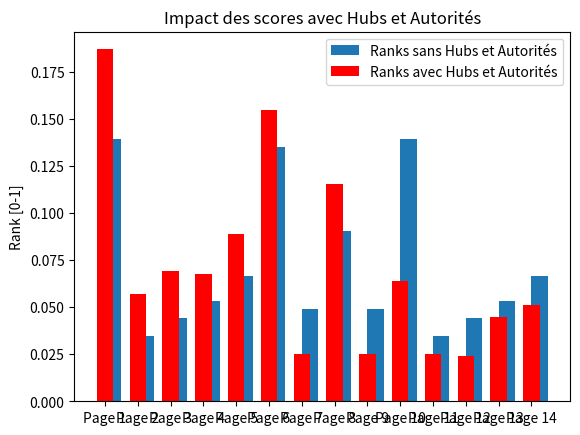

Reproduce this figure in Python.
import numpy as np
import math
import matplotlib.pyplot as plt
import time

def matrice_transposee(A):
    A = np.array(A)
    if A.ndim == 1:
        # Calcule la dimension de la matrice
        d = int(np.sqrt(len(A)))
        # Redimensionner la matrice en une matrice carrée
        # [a,b,c,d] => [[a,b],[c,d]]
        A = A.reshape((d, d))
    # Retourne directement la transposée
    return A.T

def matrice_stochastique(A):
    # Transforme la matrice en matrice numpy en float
    A = np.array(A, dtype=float)
    # Somme par colonne
    som_col = A.sum(axis=0)
    # Remplace 0 par 1 pour éviter division par zéro
    som_col[som_col == 0] = 1
    # Normalise chaque colonne
    # La somme de la colonne fait 1
    Q = A / som_col
    return Q

web = [
    0, 1, 1, 1, 1, 1, 0, 0, 0, 0, 0, 0, 0, 0,
    1, 0, 1, 0, 1, 0, 0, 0, 0, 0, 0, 0, 0, 0,
    1, 0, 0, 1, 0, 0, 0, 0, 0, 0, 0, 0, 0, 0,
    1, 0, 0, 0, 1, 0, 0, 0, 0, 0, 0, 0, 0, 0,
    1, 0, 0, 0, 0, 0, 0, 0, 0, 0, 0, 0, 0, 0,
    0, 0, 0, 0, 0, 0, 1, 1, 1, 0, 0, 0, 0, 0,
    1, 0, 0, 0, 0, 0, 0, 1, 0, 0, 0, 0, 0, 0,
    0, 0, 0, 0, 0, 1, 0, 0, 0, 0, 0, 0, 0, 0,
    0, 0, 0, 0, 0, 0, 0, 1, 0, 1, 0, 0, 0, 0,
    0, 0, 0, 0, 0, 1, 0, 0, 0, 0, 1, 1, 1, 1,
    0, 0, 0, 0, 0, 0, 0, 0, 0, 1, 0, 1, 0, 1,
    0, 0, 0, 0, 0, 0, 0, 0, 0, 1, 0, 0, 1, 0,
    0, 0, 0, 0, 0, 0, 0, 0, 0, 1, 0, 0, 0, 1,
    0, 0, 0, 0, 0, 0, 0, 0, 0, 1, 0, 0, 0, 0,
]

#3.2A - Ajout de Hub seulement
webWithHub = [
    0, 1, 1, 1, 1, 1, 1, 0, 0, 0, 0, 0, 0, 0,   # Page 1 [Hub] -> {2, 3, 4, 5, 6}
    1, 0, 1, 0, 1, 0, 0, 0, 0, 0, 0, 0, 0, 0,
    1, 0, 0, 1, 0, 0, 0, 0, 0, 0, 0, 0, 0, 0,
    1, 0, 0, 0, 1, 0, 0, 0, 0, 0, 0, 0, 0, 0,
    1, 0, 0, 0, 0, 0, 0, 0, 0, 0, 0, 0, 0, 0,
    0, 0, 0, 0, 0, 0, 1, 1, 1, 0, 0, 0, 0, 0,
    1, 0, 0, 0, 0, 0, 0, 1, 0, 0, 0, 0, 0, 0,
    0, 0, 0, 0, 0, 1, 0, 0, 0, 0, 0, 0, 0, 0,
    0, 0, 0, 0, 0, 0, 0, 1, 0, 1, 0, 0, 0, 0,
    0, 0, 0, 0, 0, 1, 0, 0, 1, 0, 1, 1, 1, 1,   #Page 10 [Hub] -> {6, 9, 11, 12, 13, 14}
    0, 0, 0, 0, 0, 0, 0, 0, 0, 1, 0, 1, 0, 1,
    0, 0, 0, 0, 0, 0, 0, 0, 0, 1, 0, 0, 1, 0,
    0, 0, 0, 0, 0, 0, 0, 0, 0, 1, 0, 0, 0, 1,
    0, 0, 0, 0, 0, 0, 0, 0, 0, 1, 0, 0, 0, 0,
]

#3.2B - Ajout d'Authoritié seulement
webWithAuthority = [
    0, 1, 1, 1, 1, 1, 0, 0, 0, 0, 0, 0, 0, 0,
    1, 0, 1, 0, 1, 0, 0, 0, 0, 0, 0, 0, 0, 0,
    1, 0, 0, 1, 0, 0, 0, 0, 0, 0, 0, 0, 0, 0,
    1, 0, 0, 0, 1, 0, 0, 0, 0, 0, 0, 0, 0, 0,
    1, 0, 0, 0, 0, 0, 0, 0, 0, 0, 0, 0, 0, 0,
    0, 0, 0, 0, 0, 0, 0, 1, 0, 0, 0, 0, 0, 0,   #Page 6 [Authority] -> {8}
    1, 0, 0, 0, 0, 0, 0, 1, 0, 0, 0, 0, 0, 0,
    0, 0, 0, 0, 0, 1, 0, 0, 0, 0, 0, 0, 0, 0,
    0, 0, 0, 0, 0, 0, 0, 1, 0, 1, 0, 0, 0, 0,
    0, 0, 0, 0, 0, 1, 0, 0, 0, 0, 1, 1, 1, 1,
    0, 0, 0, 0, 0, 0, 0, 0, 0, 1, 0, 1, 0, 1,
    0, 0, 0, 0, 0, 0, 0, 0, 0, 1, 0, 0, 1, 0,
    0, 0, 0, 0, 0, 0, 0, 0, 0, 1, 0, 0, 0, 1,
    0, 0, 0, 0, 0, 0, 0, 0, 0, 0, 0, 0, 0, 0,   #Page 14 [Authority] -> {}
]

#3.2C - Ajout des Hubs et des Authorités
webWithHubAndAuthority = [
    0, 1, 1, 1, 1, 1, 0, 0, 0, 0, 0, 0, 0, 0,   # Page 1 [Authority] -> {2, 6}
    1, 0, 1, 0, 1, 0, 0, 1, 0, 0, 0, 0, 0, 0,
    1, 0, 0, 1, 0, 0, 0, 1, 0, 0, 0, 0, 0, 0,
    1, 0, 0, 0, 1, 0, 0, 0, 0, 0, 0, 0, 0, 0,
    1, 0, 0, 0, 0, 0, 0, 0, 0, 0, 0, 0, 0, 0,
    1, 1, 1, 0, 0, 0, 1, 1, 1, 1, 0, 0, 1, 1,   #Page 6 [Hub] -> {1, 7, 8, 9, 10}
    1, 0, 0, 0, 0, 0, 0, 1, 0, 0, 0, 0, 0, 0,
    0, 0, 0, 0, 0, 1, 0, 0, 0, 0, 0, 0, 0, 0,   #Page 8 [Authority] -> {}
    0, 0, 0, 0, 0, 0, 0, 1, 0, 1, 0, 0, 0, 0,
    0, 0, 0, 0, 0, 1, 0, 1, 0, 0, 1, 1, 1, 1,
    1, 0, 0, 0, 0, 0, 0, 1, 0, 1, 0, 1, 0, 1,
    1, 0, 0, 0, 0, 0, 0, 1, 0, 1, 0, 0, 1, 0,
    0, 0, 0, 0, 0, 0, 0, 1, 0, 1, 0, 0, 0, 1,
    1, 0, 0, 1, 1, 1, 0, 1, 0, 1, 1, 0, 1, 0,   #Page 14 [Hub] -> {10, 11, 13}
]


# Partie 3.3 - Augementation du score des pages X
# Matrice de boost pour les pages X en ajoutant des liens entrants vers une page ciblée
webPageXScoreBoost = [
    0, 1, 1, 1, 1, 1, 0, 0, 0, 0, 0, 0, 0, 0,   #Page 1
    1, 0, 0, 0, 0, 0, 0, 0, 0, 0, 0, 0, 0, 0,   #Page 2 -> Page 1
    1, 0, 0, 0, 0, 0, 0, 0, 0, 0, 0, 0, 0, 0,   #Page 3 -> Page 1
    1, 0, 0, 0, 0, 0, 0, 0, 0, 0, 0, 0, 0, 0,   #Page 4 -> Page 1
    1, 0, 0, 0, 0, 0, 0, 0, 0, 0, 0, 0, 0, 0,   #Page 5 -> Page 1
    1, 0, 0, 0, 0, 0, 0, 0, 0, 1, 0, 0, 0, 0,   #Page 6 -> Page 1, 10
    1, 0, 0, 0, 0, 1, 0, 0, 0, 0, 0, 0, 0, 0,   #Page 7 -> Page 1
    0, 0, 0, 0, 0, 1, 0, 0, 0, 0, 0, 0, 0, 0,   #Page 8 -
    0, 0, 0, 0, 0, 0, 0, 0, 0, 1, 0, 0, 0, 0,   #Page 9 -> Page 10
    0, 0, 0, 0, 0, 0, 0, 0, 0, 0, 0, 0, 0, 0,   #Page 10
    0, 0, 0, 0, 0, 0, 0, 0, 0, 1, 0, 0, 0, 0,   #Page 11 -> Page 10
    0, 0, 0, 0, 0, 0, 0, 0, 0, 1, 0, 0, 0, 0,   #Page 12 -> Page 10
    0, 0, 0, 0, 0, 0, 0, 0, 0, 1, 0, 0, 0, 0,   #Page 13 -> Page 10
    0, 0, 0, 0, 0, 0, 0, 0, 0, 1, 0, 0, 0, 0,   #Page 14 -> Page 10
]

alpha = 0.85

def matrice_transition_P(A, alpha):
    for i in range(len(A)):
        colSom = np.sum(A[:, i]) # Stockage de la somme d'une colonne
        if colSom == 0:
            A[:, i] = [1/len(A)] # Si somme = 0, alors la colonne entière devienne 1/N
        else:
            A[:, i] = alpha * A[:, i] + (1-alpha)/len(A) # Sinon, chaque cellule devienne alpha * cellule + (1-alpha)/N
    return A

def puissance_iteree_v2(A, p, alpha):
    """
    Fonction puissance_iteree qui prend en entrée 
    une matrice A, une précision p et qui retourne 
    le vecteur propre.
    
    A       matrice, doit être un tableau
    p       précision, doit être un entier   
    """

    A = np.array(A)

    # Transpose et stochastique la matrice
    Q = matrice_stochastique(matrice_transposee(A))

    # Traitement par colonne
    matrice_transition_P(Q, alpha)

    d = Q.shape[0]
    r = np.ones(d) / d # Normalisation
    iterations = 0
    start_time = time.time()

    while True:
        ancien_r = r
        r = np.dot(Q, r)
        # On incrémente le nombre d'itérations à chaque boucle
        iterations += 1
        elapsed_time = time.time() - start_time
        # On compare deux matrices selon la précision p
        if np.allclose(r, ancien_r, atol=p):
            print(f"Convergence atteinte en {iterations} itérations avec p = {p} et alpha = {alpha}. Temps écoulé : {elapsed_time:.4f} secondes.")
            return ancien_r




# On applique la fonction puissance_iteree_v2 sur les différents graphes
r = puissance_iteree_v2(web, 1e-6, alpha)
rH = puissance_iteree_v2(webWithHub, 1e-6, 0.85)
rA = puissance_iteree_v2(webWithAuthority, 1e-6, 0.85)
rHA = puissance_iteree_v2(webWithHubAndAuthority, 1e-6, 0.85)
rB = puissance_iteree_v2(webPageXScoreBoost, 1e-6, 0.85)

# On crée une liste de tuples (index_page, score)
page_rank = list(enumerate(r, start=1))
page_rank_Hub = list(enumerate(rH, start=1))
page_rank_Auth = list(enumerate(rA, start=1))
page_rank_HuAu = list(enumerate(rHA, start=1))
page_rank_BoostedPage = list(enumerate(rB, start=1))


print("PageRank :")
for page, rank in page_rank:
    print(f"Page {page}\t: {rank:.4f}")

# On extrait le premier rangs pour le graphique
rank1 = []
for i in page_rank:
    rank1.append(i[1])


print(f"\n" + "=" * 60)
print("\nPageRank avec un Hub :")

for page, rank in page_rank_Hub:
    print(f"Page {page}\t: {rank:.4f}")   



print(f"\n" + "=" * 60)
print("\nPageRank avec une Authority :")

for page, rank in page_rank_Auth:
    print(f"Page {page}\t: {rank:.4f}")



print(f"\n" + "=" * 60)
print("\nPageRank avec un Hub et une Authority (Version1) :")

for page, rank in page_rank_HuAu:
    print(f"Page {page}\t: {rank:.4f}")

# On extrait le second rangs pour le graphique
rank2 = []
for i in page_rank_HuAu:
    rank2.append(i[1])

print(rank2)


print(f"\n" + "=" * 60)
print("\nPageRank avec 2 pages boosté :")

# On affiche le PageRank avec les pages boostées
for page, rank in page_rank_BoostedPage:
    print(f"Page {page}\t: {rank:.4f}")






# On effectue les tests avec différentes précisions
print(f"\n" + "=" * 60)
print("\nNombre d'itérations par présicion :")

# Liste des précisions pour les tests
precisions = [1e-1, 1e-3, 1e-6, 1e-9]

for p in precisions:
    print(f"\nCalcul avec précision {p}:")
    rP = puissance_iteree_v2(web, p, 0.85)
    page_rank_Precs = list(enumerate(rP, start=1))
    for page, rank in page_rank_Precs:
        print(f"Page {page}\t: {rank:.4f}")
   



# On effectue les tests avec différents alphas
print(f"\n" + "=" * 60)
print("\nNombre d'itérations par alpha :")

# Liste des alphas pour les tests
alphas = [0.1, 0.9, 0.85, 0.99]

for a in alphas:
    print(f"\nCalcul avec alpha {a}:")
    rAlpha = puissance_iteree_v2(web, 1e-6, a)
    page_rank_Alphas = list(enumerate(rAlpha, start=1))
    for page, rank in page_rank_Alphas:
        print(f"Page {page}\t: {rank:.4f}")


def creerListePages(n):
    listePages = []
    for i in range(n):
        listePages.append("Page " + str(i+1))
    return listePages

qtePages = 14

listePages = creerListePages(qtePages)

matriceSansHubEtAut = rank1
matriceAvecHubEtAut = rank2

plt.bar(listePages, matriceSansHubEtAut, align='edge',width= 0.5, label="Ranks sans Hubs et Autorités")
plt.bar(listePages, matriceAvecHubEtAut, color='red', width=0.5, label="Ranks avec Hubs et Autorités")

plt.title("Impact des scores avec Hubs et Autorités")
plt.ylabel("Rank [0-1]")
plt.legend()
plt.show()


"""
(1)Pour analyser le critère d'arrêt, on peut observer le nombre d'itérations nécessaires pour atteindre la convergence par rapport à la précision donnée. On doit d'abord ajouter un compteur d'itérations dans la fonction `puissance_iteree_v2` et afficher ce compteur à la fin de chaque exécution et analyser l'impact de la précision sur le résultat, on peut exécuter la fonction `puissance_iteree_v2` avec différentes valeurs de précision et observer comment les scores des pages changent. On observe que plus la précision est élevée, plus le nombre d'itérations augmente, ce qui peut ralentir le calcul. Cependant, les scores finaux convergent vers des valeurs stables, indiquant que la précision est atteinte.

(2)L'impact des scores des pages en ajoutant des Hubs et des Autoritès est significatif. Les Hubs et les Autorités influencent la manière dont les scores sont distribués entre les pages. Les Hubs, qui sont des pages avec de nombreux liens sortants, peuvent augmenter le score des pages qu'ils pointent, tandis que les Autorités, qui sont des pages avec de nombreux liens entrants, peuvent également recevoir un score plus élevé. En comparant les scores avec et sans Hubs et Autorités, on peut voir que certaines pages gagnent en importance dans le réseau, ce qui reflète leur rôle dans la structure du web.

(3)Afin d'augmenter le score des pages X, on peut ajouter des liens entrants vers ces pages dans la matrice d'adjacence. Cela peut être réalisé en modifiant la matrice d'adjacence pour inclure des liens supplémentaires vers les pages ciblées. Par exemple, si l'on souhaite augmenter le score de la page 1, on peut ajouter des liens entrants depuis les pages 2 à 5 vers la page 1. Cela augmentera le score de la page 1 dans le calcul du PageRank, car elle recevra plus de "votes" de la part des autres pages.

(4)On observe qu'apres la varition de l'alpha, les scores des pages changent en fonction de la valeur de alpha. Un alpha plus élevé (proche de 1) donne plus de poids aux liens existants, tandis qu'un alpha plus bas (proche de 0) favorise l'exploration aléatoire des pages. Cela peut influencer la manière dont les scores sont distribués entre les pages, en favorisant certaines pages qui ont des liens sortants importants ou en redistribuant le score de manière plus uniforme.



"""